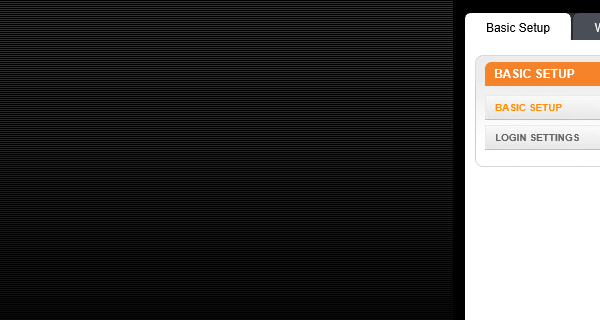
Task: Enable or disable WiFi
Workflow: Test_DisableWifi

Step 1: Attach Browser 'iexplore.exe' at http://192.168.0.1/
